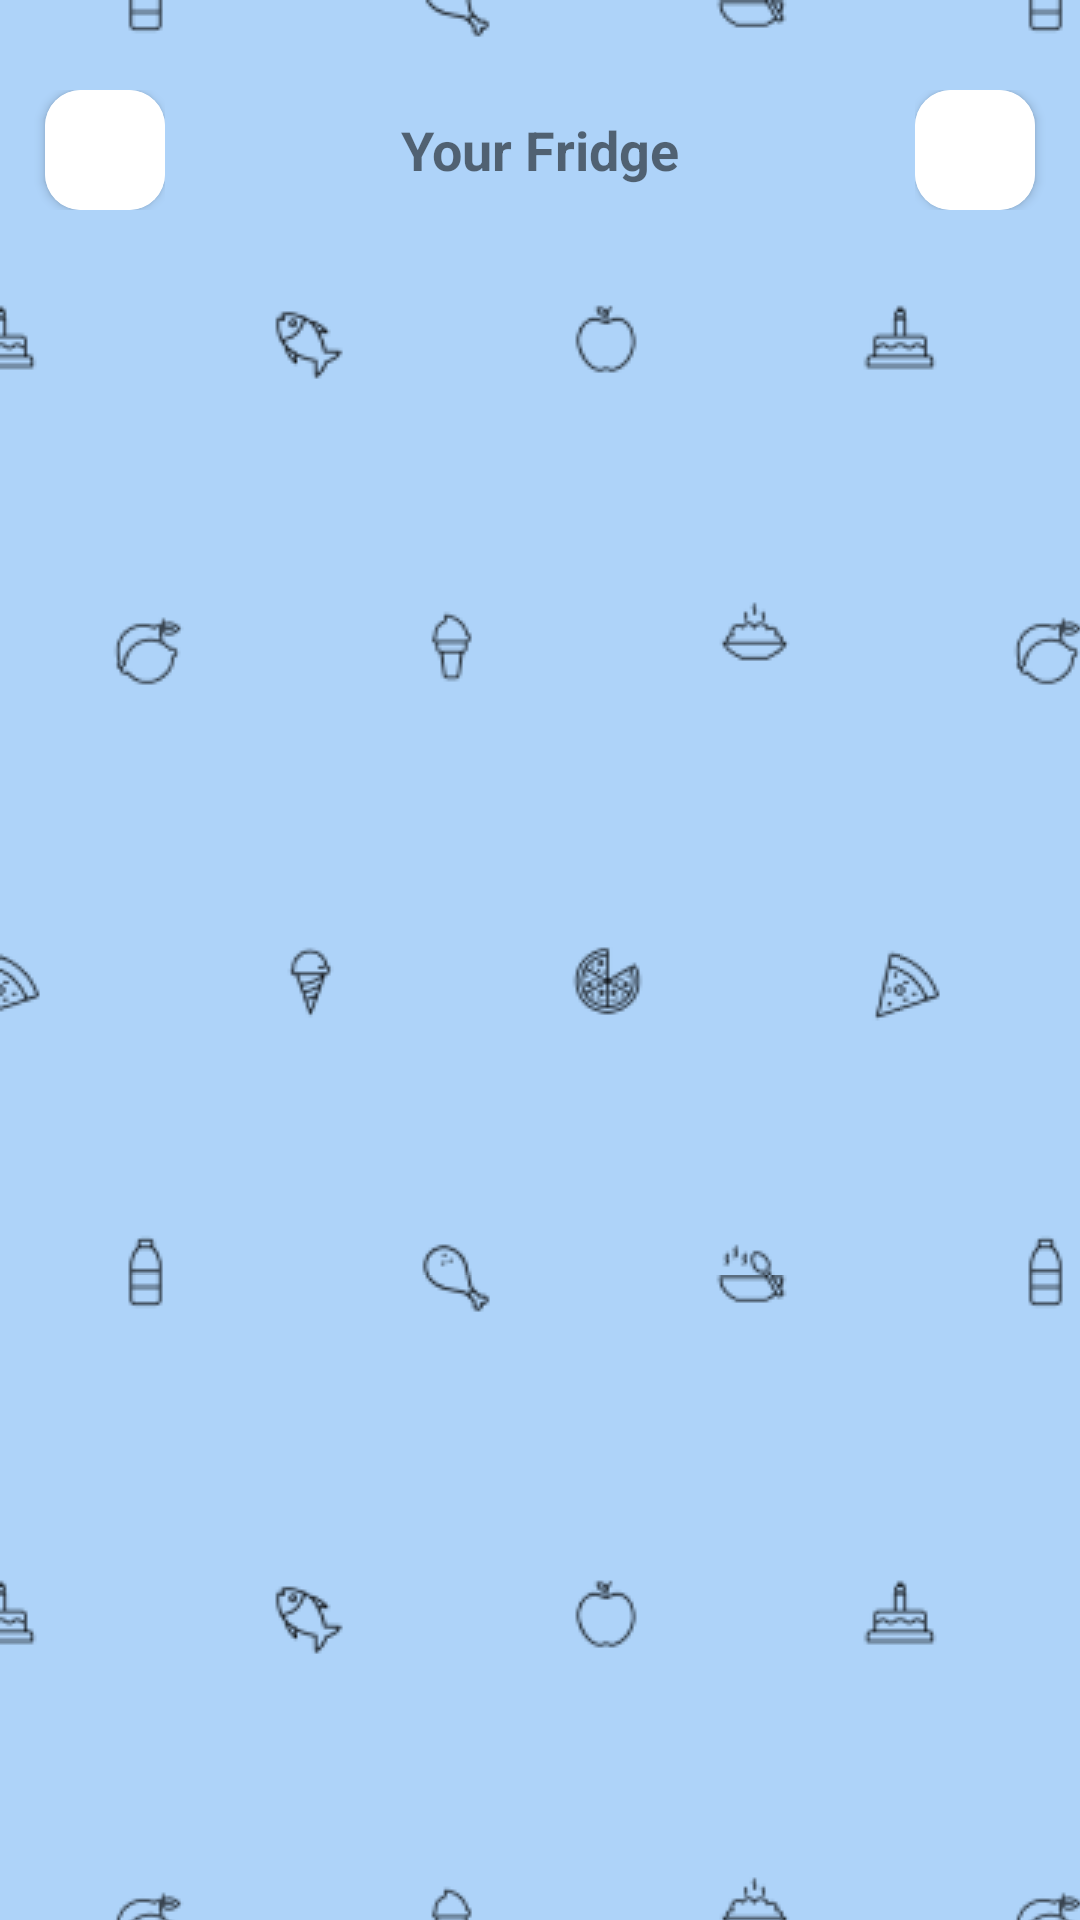

Reconstruct the res/layout file that produces this screen, plus the resources it refers to.
<!-- AndroidManifest.xml: application theme Theme.FridgeCompanion -->
<!-- res/layout/fragment_home.xml -->
<?xml version="1.0" encoding="utf-8"?>
<LinearLayout xmlns:android="http://schemas.android.com/apk/res/android"
    xmlns:app="http://schemas.android.com/apk/res-auto"
    xmlns:tools="http://schemas.android.com/tools"
    android:layout_width="match_parent"
    android:layout_height="match_parent"
    tools:context=".ui.home.HomeFragment"
    android:background="@drawable/tile_background"
    android:orientation="vertical"
    android:paddingTop = "10dp"
    android:animateLayoutChanges="true"
    >

    <RelativeLayout
        android:layout_width="match_parent"
        android:layout_height="80dp">

        <LinearLayout
            android:layout_width="wrap_content"
            android:layout_height="wrap_content"
            android:layout_alignParentStart="true"
            android:layout_centerVertical="true"
            >
            
            <androidx.cardview.widget.CardView
                android:layout_width="wrap_content"
                android:layout_height="wrap_content"
                app:cardCornerRadius="12dp"
                android:elevation="20dp"
                android:layout_marginStart="15dp"
                android:id="@+id/back_button_container"
                >
                <ImageButton
                    android:id="@+id/back_button"
                    android:layout_width="40dp"
                    android:layout_height="40dp"
                    android:padding = "10dp"
                    android:scaleType="fitXY"
                    android:src = "@drawable/ic_baseline_arrow_back_ios_new_24"
                    android:background="#FFFFFF"
                    android:contentDescription="@string/back_button_image_des"
                    />
            </androidx.cardview.widget.CardView>





















        </LinearLayout>





        <LinearLayout
            android:layout_width="wrap_content"
            android:layout_height="wrap_content"
            android:layout_alignParentEnd="true"
            android:layout_centerVertical="true"
            >




















            
            <androidx.cardview.widget.CardView
                android:layout_width="wrap_content"
                android:layout_height="wrap_content"
                app:cardCornerRadius="12dp"
                android:elevation="20dp"
                android:layout_marginEnd="15dp"
                android:id="@+id/view_button_container">
                <ImageButton
                    android:id="@+id/view_button"
                    android:layout_width="40dp"
                    android:layout_height="40dp"
                    android:padding = "8dp"
                    android:scaleType="fitXY"
                    android:src = "@drawable/ic_baseline_grid_on_24"
                    android:background="#FFFFFF"
                    android:contentDescription="@string/trash_button_image_des" />
            </androidx.cardview.widget.CardView>




        </LinearLayout>



        <TextView
            android:id="@+id/fridge_name_text"
            android:layout_width="wrap_content"
            android:layout_height="wrap_content"
            android:layout_centerInParent="true"
            android:text="Your Fridge"
            android:textSize="18sp"
            android:textStyle="bold"
            />
    </RelativeLayout>


    <GridView
        android:id="@+id/fridgelistview"
        android:layout_width="match_parent"
        android:layout_height="wrap_content"
        android:numColumns="1"
        android:paddingHorizontal="10dp"
        android:scrollbars="none"
        android:verticalSpacing="10dp" />

    <GridView
        android:id="@+id/fridgegallery"
        android:layout_width="match_parent"
        android:layout_height="match_parent"
        android:numColumns="3"
        android:scrollbars="none"
        android:visibility="gone"/>

    <ImageView
        android:id="@+id/new_item_background"
        android:layout_width="wrap_content"
        android:layout_height="wrap_content"
        android:layout_gravity="end|left"
        android:visibility="gone"
        android:src="@drawable/rectangle_1_4"/>
</LinearLayout>
<!-- resources referenced by this layout -->
<resources>
  <!-- drawable rectangle_1_4: jpg bitmap (drawable, 27404 bytes) -->
  <!-- drawable tile_background (drawable) -->
  <?xml version="1.0" encoding="utf-8"?>
  <bitmap
      xmlns:android="http://schemas.android.com/apk/res/android"
      android:src="@drawable/background"
      android:tileMode="repeat"
      android:tileModeX="repeat"
      />
  <string name="back_button_image_des">back button image</string>
  <string name="trash_button_image_des">trash button image</string>
  <style name="Theme.FridgeCompanion" parent="Theme.MaterialComponents.DayNight.NoActionBar">
          
          <item name="colorPrimary">#6AB4FF</item>
          <item name="colorPrimaryVariant">@color/fridge_blue</item>
          <item name="colorOnPrimary">@color/white</item>
          
          <item name="colorSecondary">@color/teal_200</item>
          <item name="colorSecondaryVariant">@color/teal_700</item>
          <item name="colorOnSecondary">@color/black</item>
          
          <item name="android:statusBarColor" tools:targetApi="l">?attr/colorPrimaryVariant</item>
  
          
          <item name="android:navigationBarColor">@color/white</item>
          <item name="android:windowLightNavigationBar">true</item>
          <item name="colorAccent">@color/fridge_blue</item>
      </style>
  <!-- drawable background: png bitmap (drawable, 11157 bytes) -->
  <color name="fridge_blue">#AED3F9</color>
  <color name="white">#FFFFFFFF</color>
  <color name="teal_200">#FF03DAC5</color>
  <color name="teal_700">#FF018786</color>
  <color name="black">#FF000000</color>
</resources>
